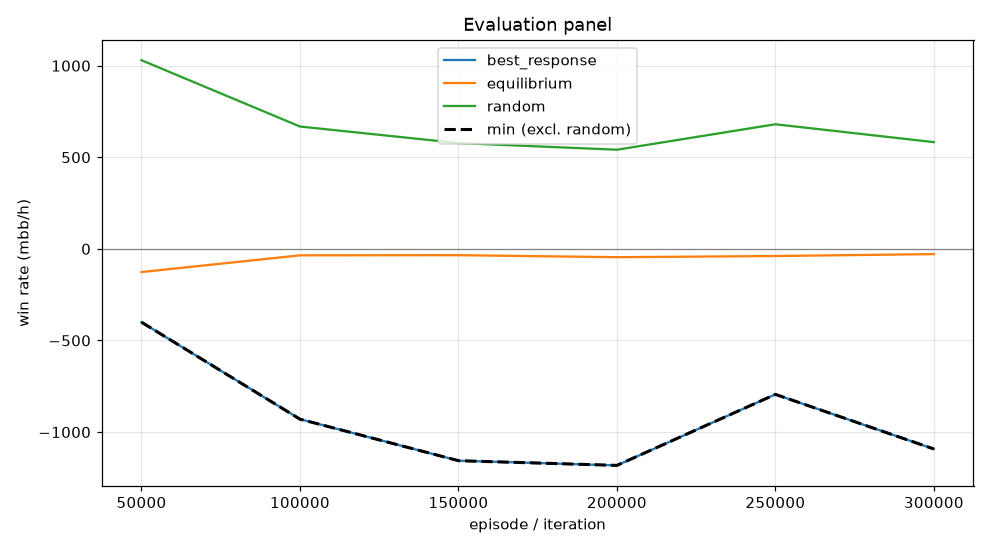

Data behind this chart, as committed beside it:
episode, min, mean, best_response_mean, best_response_se, equilibrium_mean, equilibrium_se, random_mean, random_se, act_call, act_raise, act_fold, act_check
49999, -400.4, -126.6, -400.4, 0.0, -126.6, 0.0, 1030, 0.0, 0.2644, 0.4761, 0.09553, 0.164
99999, -929.7, -35.4, -929.7, 0.0, -35.4, 0.0, 667.8, 0.0, 0.1735, 0.4446, 0.2124, 0.1696
149999, -1156, -34.44, -1156, 0.0, -34.44, 0.0, 577.4, 0.0, 0.1397, 0.4101, 0.2464, 0.2037
199999, -1182, -45.54, -1182, 0.0, -45.54, 0.0, 541.2, 0.0, 0.1287, 0.3982, 0.2626, 0.2105
249999, -794.3, -39.09, -794.3, 0.0, -39.09, 0.0, 680.2, 0.0, 0.1531, 0.3658, 0.2256, 0.2555
299999, -1092, -28.63, -1092, 0.0, -28.63, 0.0, 582.6, 0.0, 0.1655, 0.3568, 0.2332, 0.2445
